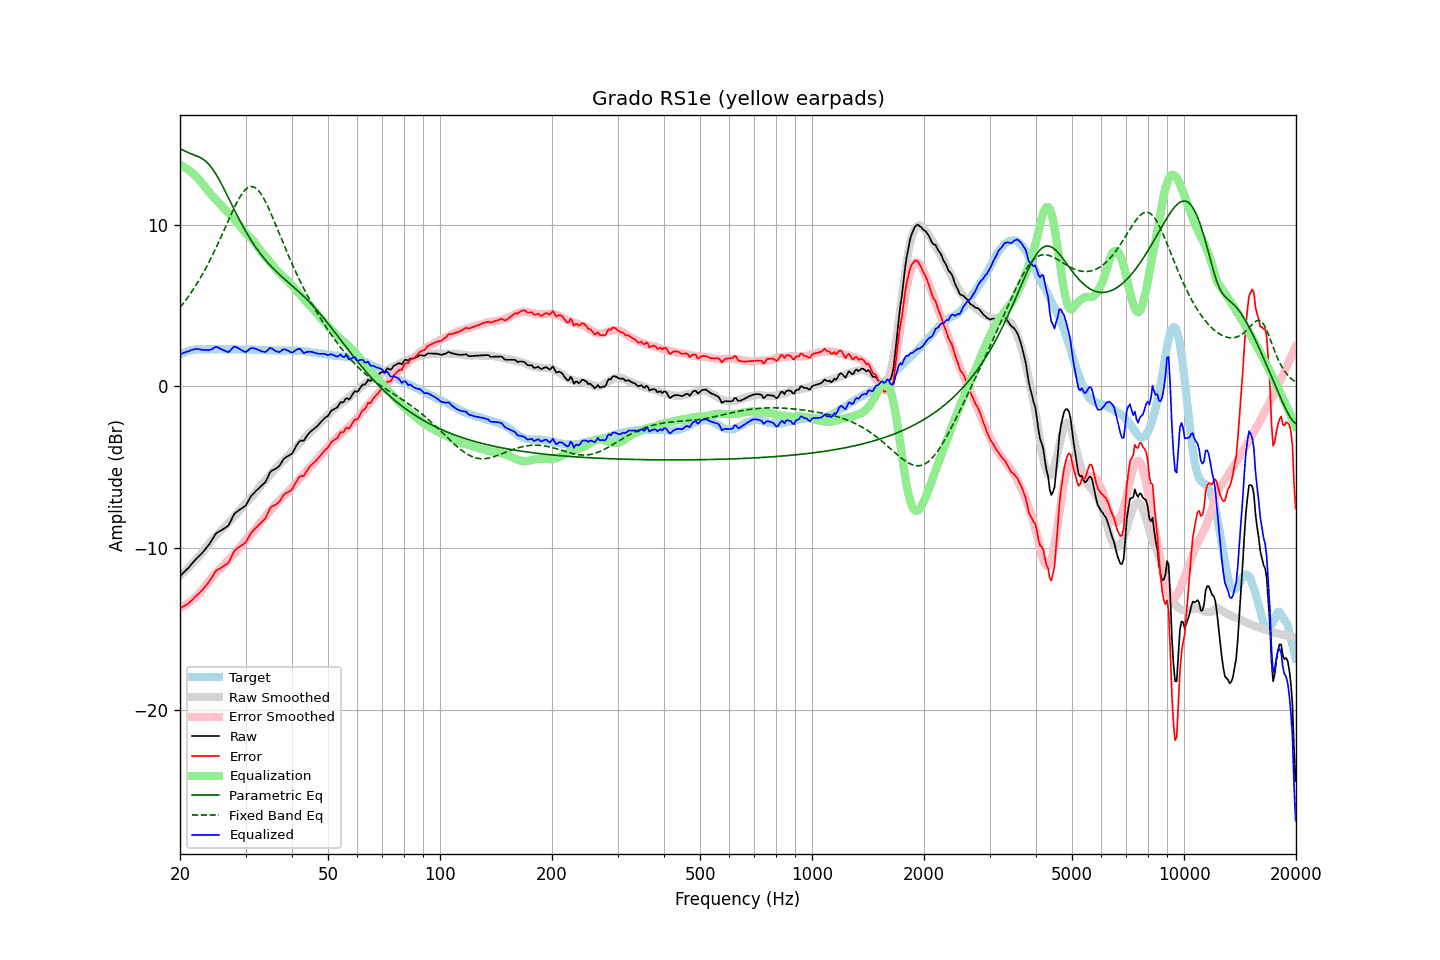

The file beside this chart, header and first rows:
frequency, raw, error, smoothed, error_smoothed, equalization, parametric_eq, fixed_band_eq, equalized_raw, equalized_smoothed, target
20.00, -11.71, -13.69, -11.70, -13.70, 13.70, 14.69, 4.88, 1.99, 2.01, 1.98
20.20, -11.62, -13.65, -11.61, -13.65, 13.65, 14.64, 5.00, 2.03, 2.05, 2.03
20.40, -11.52, -13.60, -11.52, -13.60, 13.60, 14.60, 5.13, 2.08, 2.08, 2.08
20.61, -11.43, -13.54, -11.42, -13.54, 13.54, 14.55, 5.26, 2.11, 2.12, 2.11
20.81, -11.33, -13.49, -11.33, -13.47, 13.47, 14.50, 5.39, 2.14, 2.15, 2.16
21.02, -11.24, -13.44, -11.23, -13.40, 13.40, 14.46, 5.53, 2.16, 2.17, 2.20
21.23, -11.12, -13.34, -11.13, -13.33, 13.33, 14.42, 5.67, 2.21, 2.20, 2.22
21.44, -11.00, -13.24, -11.03, -13.25, 13.25, 14.38, 5.81, 2.25, 2.22, 2.24
21.66, -10.89, -13.15, -10.92, -13.16, 13.16, 14.34, 5.96, 2.27, 2.24, 2.26
21.87, -10.77, -13.04, -10.81, -13.08, 13.08, 14.31, 6.12, 2.31, 2.26, 2.27
22.09, -10.66, -12.95, -10.70, -12.98, 12.98, 14.27, 6.27, 2.32, 2.28, 2.29
22.31, -10.56, -12.86, -10.59, -12.88, 12.88, 14.23, 6.43, 2.32, 2.29, 2.30
22.54, -10.47, -12.77, -10.48, -12.77, 12.77, 14.18, 6.60, 2.30, 2.30, 2.30
22.76, -10.37, -12.67, -10.36, -12.66, 12.66, 14.13, 6.77, 2.29, 2.30, 2.30
22.99, -10.27, -12.56, -10.23, -12.54, 12.54, 14.07, 6.94, 2.26, 2.30, 2.29
23.22, -10.15, -12.44, -10.11, -12.41, 12.41, 14.00, 7.12, 2.26, 2.30, 2.29
23.45, -10.03, -12.32, -9.98, -12.28, 12.28, 13.92, 7.30, 2.25, 2.30, 2.29
23.69, -9.90, -12.20, -9.85, -12.15, 12.15, 13.83, 7.49, 2.25, 2.30, 2.30
23.92, -9.78, -12.08, -9.72, -12.03, 12.03, 13.72, 7.68, 2.25, 2.30, 2.30
24.16, -9.63, -11.93, -9.60, -11.90, 11.90, 13.61, 7.87, 2.27, 2.30, 2.30
24.40, -9.47, -11.78, -9.48, -11.79, 11.79, 13.48, 8.07, 2.32, 2.30, 2.31
24.65, -9.30, -11.60, -9.38, -11.68, 11.68, 13.33, 8.28, 2.38, 2.30, 2.30
24.89, -9.14, -11.44, -9.27, -11.58, 11.58, 13.18, 8.48, 2.44, 2.30, 2.30
25.14, -9.04, -11.34, -9.17, -11.48, 11.48, 13.02, 8.69, 2.44, 2.30, 2.30
25.39, -8.98, -11.29, -9.07, -11.38, 11.38, 12.85, 8.91, 2.40, 2.30, 2.31
25.65, -8.93, -11.24, -8.96, -11.27, 11.27, 12.67, 9.13, 2.34, 2.31, 2.31
25.91, -8.87, -11.17, -8.86, -11.16, 11.16, 12.48, 9.35, 2.29, 2.30, 2.30
26.16, -8.81, -11.11, -8.75, -11.05, 11.05, 12.29, 9.57, 2.24, 2.30, 2.30
26.43, -8.74, -11.04, -8.64, -10.94, 10.94, 12.09, 9.79, 2.20, 2.30, 2.30
26.69, -8.68, -10.98, -8.54, -10.84, 10.84, 11.89, 10.01, 2.15, 2.30, 2.30
26.96, -8.61, -10.91, -8.43, -10.73, 10.73, 11.69, 10.24, 2.12, 2.30, 2.30
27.23, -8.43, -10.73, -8.33, -10.63, 10.63, 11.49, 10.46, 2.19, 2.30, 2.30
27.50, -8.22, -10.52, -8.23, -10.53, 10.53, 11.28, 10.68, 2.31, 2.30, 2.30
27.77, -8.02, -10.31, -8.13, -10.43, 10.43, 11.08, 10.89, 2.41, 2.29, 2.29
28.05, -7.84, -10.13, -8.02, -10.31, 10.31, 10.88, 11.10, 2.47, 2.29, 2.29
28.33, -7.77, -10.05, -7.90, -10.19, 10.19, 10.68, 11.30, 2.42, 2.29, 2.28
28.62, -7.70, -9.98, -7.78, -10.07, 10.07, 10.49, 11.48, 2.37, 2.29, 2.28
28.90, -7.62, -9.91, -7.66, -9.95, 9.95, 10.30, 11.66, 2.33, 2.29, 2.29
29.19, -7.56, -9.84, -7.54, -9.83, 9.83, 10.11, 11.82, 2.27, 2.29, 2.28
29.48, -7.49, -9.78, -7.42, -9.70, 9.70, 9.93, 11.97, 2.21, 2.28, 2.29
29.78, -7.43, -9.71, -7.30, -9.59, 9.59, 9.75, 12.09, 2.15, 2.28, 2.28
30.08, -7.34, -9.63, -7.19, -9.47, 9.47, 9.57, 12.19, 2.13, 2.28, 2.29
30.38, -7.16, -9.44, -7.09, -9.37, 9.37, 9.40, 12.27, 2.20, 2.28, 2.28
30.68, -6.98, -9.26, -6.99, -9.27, 9.27, 9.24, 12.33, 2.29, 2.28, 2.28
30.99, -6.80, -9.08, -6.89, -9.17, 9.17, 9.07, 12.35, 2.36, 2.28, 2.28
31.30, -6.69, -8.96, -6.79, -9.06, 9.06, 8.92, 12.35, 2.37, 2.27, 2.27
31.61, -6.59, -8.86, -6.67, -8.94, 8.94, 8.77, 12.33, 2.35, 2.27, 2.27
31.93, -6.48, -8.75, -6.55, -8.82, 8.82, 8.62, 12.27, 2.33, 2.27, 2.27
32.24, -6.39, -8.65, -6.42, -8.68, 8.68, 8.48, 12.19, 2.29, 2.26, 2.26
32.57, -6.29, -8.55, -6.28, -8.54, 8.54, 8.34, 12.08, 2.25, 2.26, 2.26
32.89, -6.20, -8.46, -6.15, -8.41, 8.41, 8.21, 11.95, 2.21, 2.26, 2.26
33.22, -6.11, -8.36, -6.03, -8.28, 8.28, 8.08, 11.80, 2.17, 2.25, 2.25
33.55, -6.01, -8.26, -5.91, -8.16, 8.16, 7.96, 11.64, 2.15, 2.25, 2.25
33.89, -5.92, -8.16, -5.80, -8.05, 8.05, 7.84, 11.45, 2.12, 2.24, 2.24
34.23, -5.74, -7.98, -5.70, -7.93, 7.93, 7.72, 11.25, 2.19, 2.24, 2.24
34.57, -5.52, -7.75, -5.58, -7.82, 7.82, 7.61, 11.04, 2.30, 2.23, 2.23
34.92, -5.30, -7.53, -5.46, -7.69, 7.69, 7.50, 10.82, 2.39, 2.23, 2.23
35.27, -5.21, -7.43, -5.34, -7.57, 7.57, 7.39, 10.59, 2.36, 2.23, 2.22
35.62, -5.16, -7.38, -5.22, -7.45, 7.45, 7.29, 10.36, 2.29, 2.22, 2.22
35.97, -5.11, -7.33, -5.11, -7.33, 7.33, 7.19, 10.12, 2.22, 2.22, 2.22
... 635 more rows
